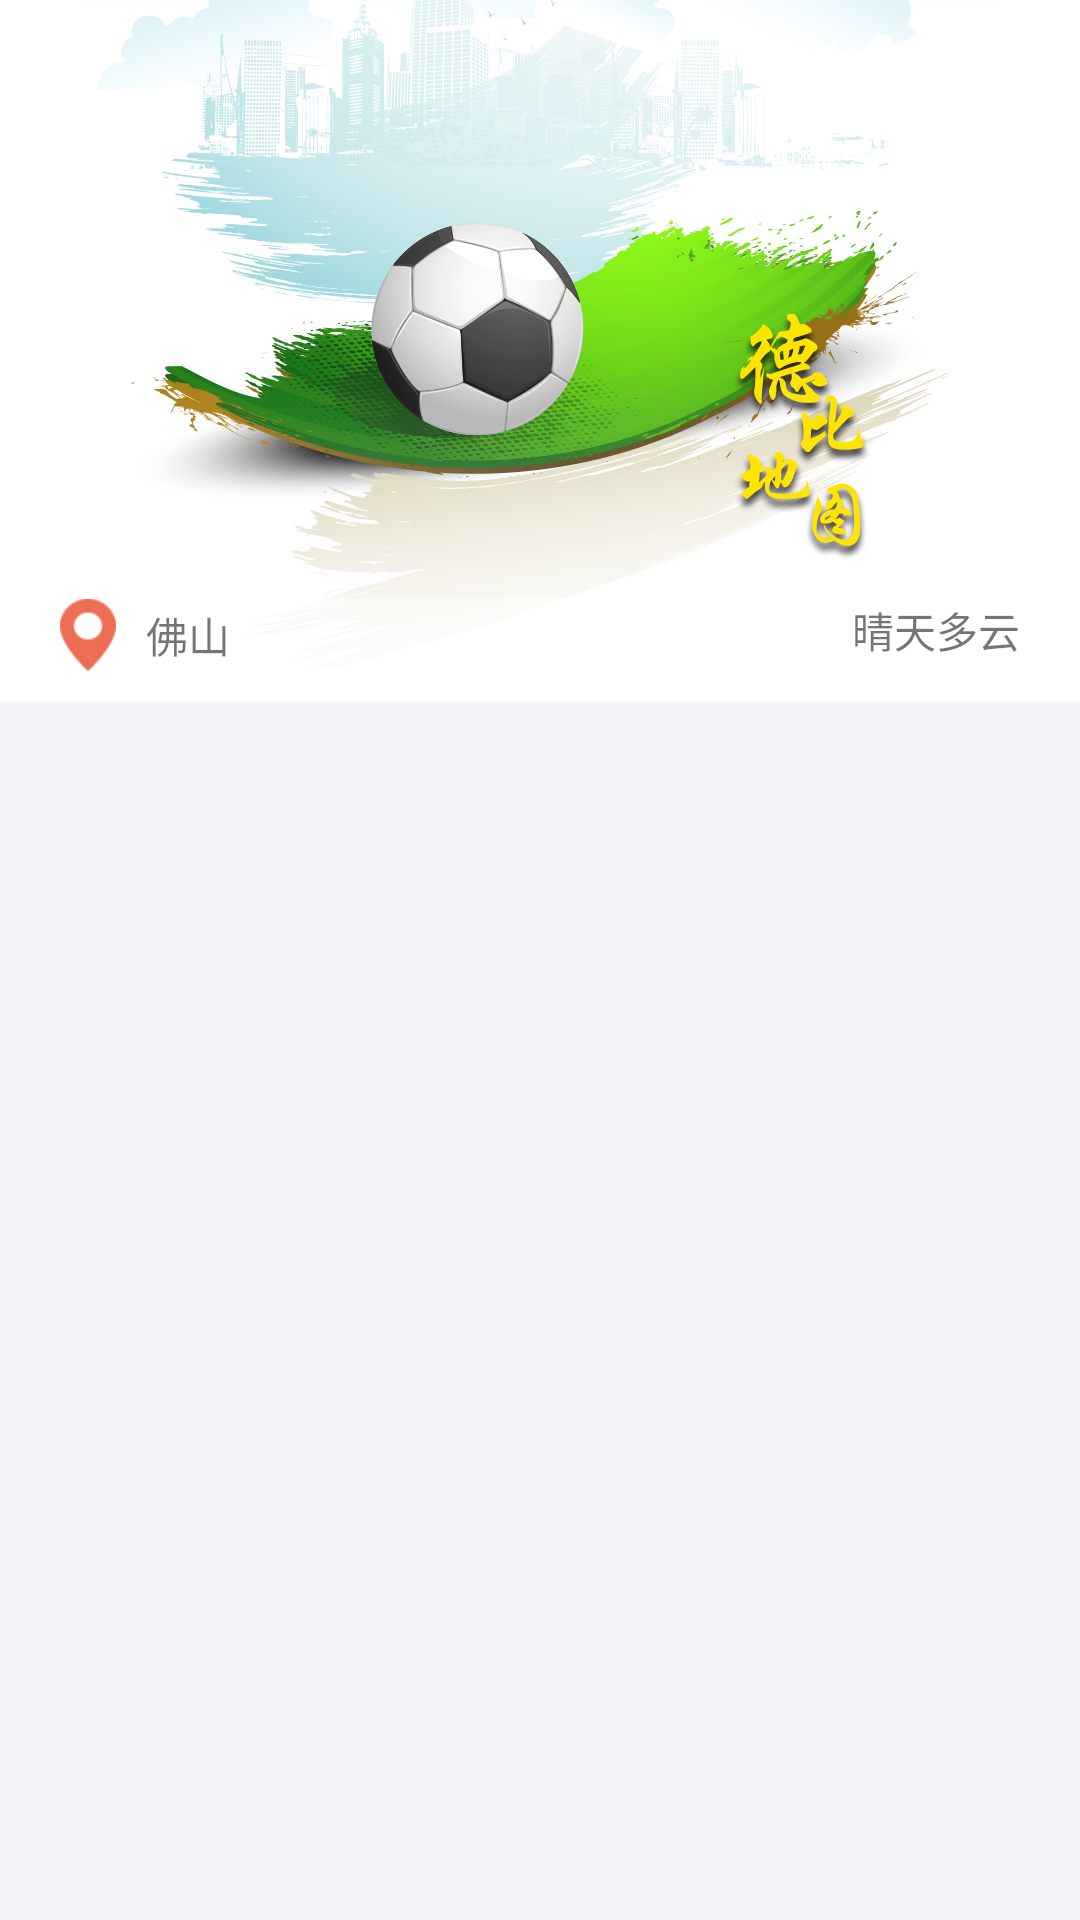

Reconstruct the res/layout file that produces this screen, plus the resources it refers to.
<!-- AndroidManifest.xml: application theme AppTheme -->
<!-- res/layout/fragment_home.xml -->
<?xml version="1.0" encoding="utf-8"?>
<LinearLayout xmlns:android="http://schemas.android.com/apk/res/android"
    android:layout_width="match_parent"
    android:layout_height="match_parent"
    android:orientation="vertical">

    <FrameLayout
        android:layout_width="wrap_content"
        android:layout_height="wrap_content">

        <ImageView
            android:layout_width="wrap_content"
            android:layout_height="wrap_content"
            android:scaleType="centerCrop"
            android:src="@mipmap/top" />

        <RelativeLayout
            android:layout_width="match_parent"
            android:layout_height="wrap_content"
            android:layout_gravity="bottom">

            <TextView
                android:layout_width="wrap_content"
                android:layout_height="wrap_content"
                android:layout_alignParentLeft="true"
                android:layout_marginBottom="10dp"
                android:layout_marginLeft="20dp"
                android:drawableLeft="@mipmap/home_location"
                android:drawablePadding="10dp"
                android:gravity="center_vertical"
                android:text="佛山" />


            <TextView
                android:layout_width="wrap_content"
                android:layout_height="wrap_content"
                android:layout_alignParentRight="true"
                android:layout_marginBottom="10dp"
                android:layout_marginRight="20dp"
                android:gravity="center_vertical"
                android:text="晴天多云" />

        </RelativeLayout>

    </FrameLayout>

    <LinearLayout
        android:layout_width="match_parent"
        android:layout_height="wrap_content"
        android:layout_marginTop="16dp"
        android:background="@color/white">

        <GridView
            android:id="@+id/gridView"
            android:layout_width="match_parent"
            android:layout_height="wrap_content"
            android:horizontalSpacing="1dp"
            android:numColumns="3"
            android:scrollbars="none"
            android:stretchMode="columnWidth"
            android:verticalSpacing="1dp" />

    </LinearLayout>


</LinearLayout>
<!-- resources referenced by this layout -->
<resources>
  <color name="white">#FFFFFF</color>
  <!-- mipmap home_location: png bitmap (mipmap-xhdpi, 19999 bytes) -->
  <!-- mipmap top: png bitmap (mipmap-xxhdpi, 285018 bytes) -->
  <style name="AppTheme" parent="@style/BaseAppTheme">
      </style>
  <style name="BaseAppTheme" parent="Theme.AppCompat.Light.NoActionBar">
          
          <item name="colorPrimary">@color/colorPrimary</item>
          <item name="colorPrimaryDark">@color/colorPrimaryDark</item>
          <item name="colorAccent">@color/colorAccent</item>
          <item name="android:windowBackground">@color/windowBackground</item>
      </style>
  <color name="colorPrimary">#38b549</color>
  <color name="colorPrimaryDark">#38b549</color>
  <color name="colorAccent">#FF4081</color>
  <color name="windowBackground">#f5f5f9</color>
</resources>
